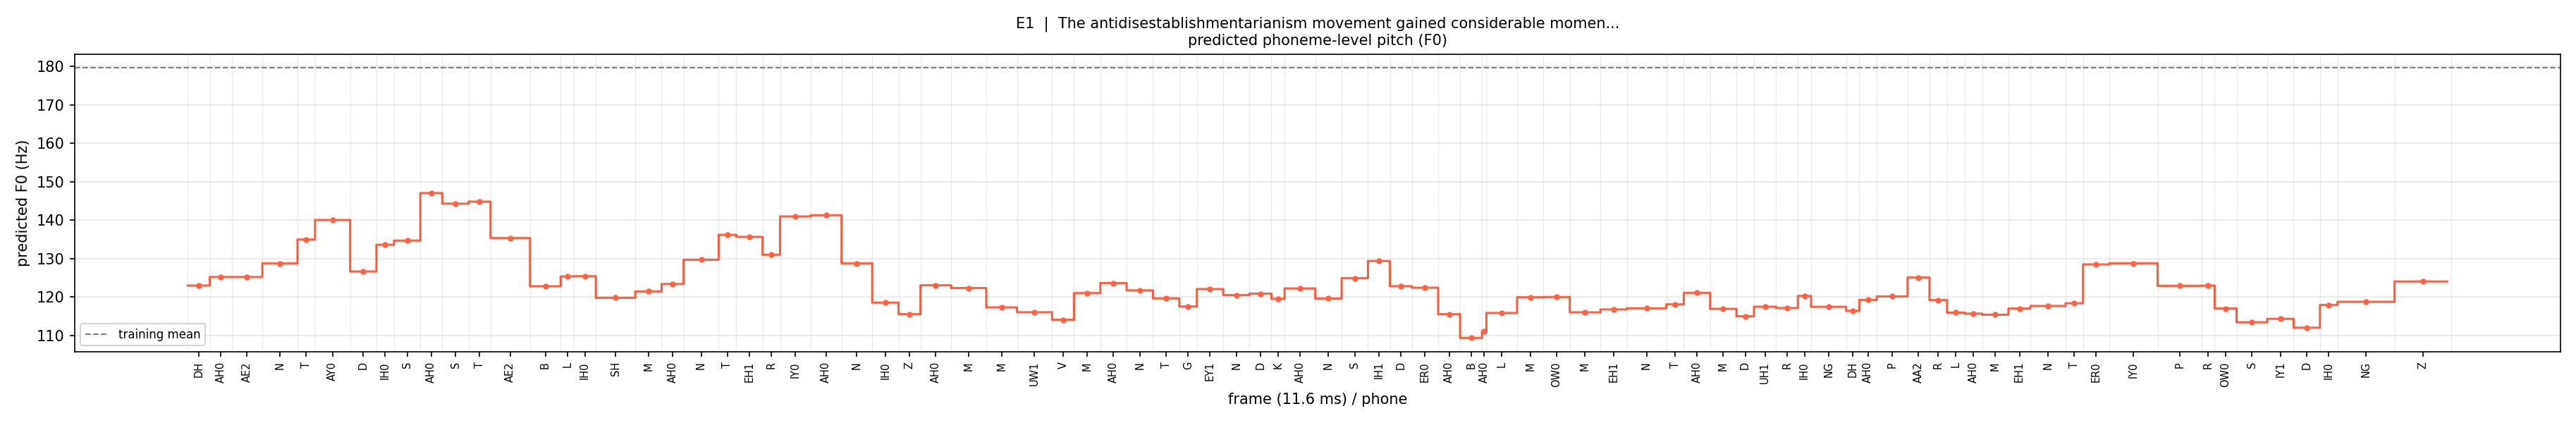

Source data for this figure (header and first rows):
phone, f0_hz
DH, 123
AH0, 125.2
AE2, 125.2
N, 128.7
T, 134.9
AY0, 140
D, 126.7
IH0, 133.6
S, 134.7
AH0, 147
S, 144.3
T, 144.8
AE2, 135.3
B, 122.8
L, 125.3
IH0, 125.4
SH, 119.8
M, 121.5
AH0, 123.4
N, 129.7
T, 136.2
EH1, 135.6
R, 131.0
IY0, 140.9
AH0, 141.3
N, 128.7
IH0, 118.5
Z, 115.5
AH0, 123
M, 122.3
M, 117.3
UW1, 116
V, 114.1
M, 121
AH0, 123.6
N, 121.7
T, 119.6
G, 117.5
EY1, 122.1
N, 120.5
D, 120.9
K, 119.5
AH0, 122.2
N, 119.6
S, 124.9
IH1, 129.4
D, 122.8
ER0, 122.4
AH0, 115.5
B, 109.4
AH0, 111.1
L, 115.8
M, 119.9
OW0, 120
M, 116
EH1, 116.8
N, 117.1
T, 118.1
AH0, 121.1
M, 116.9
... 27 more rows
